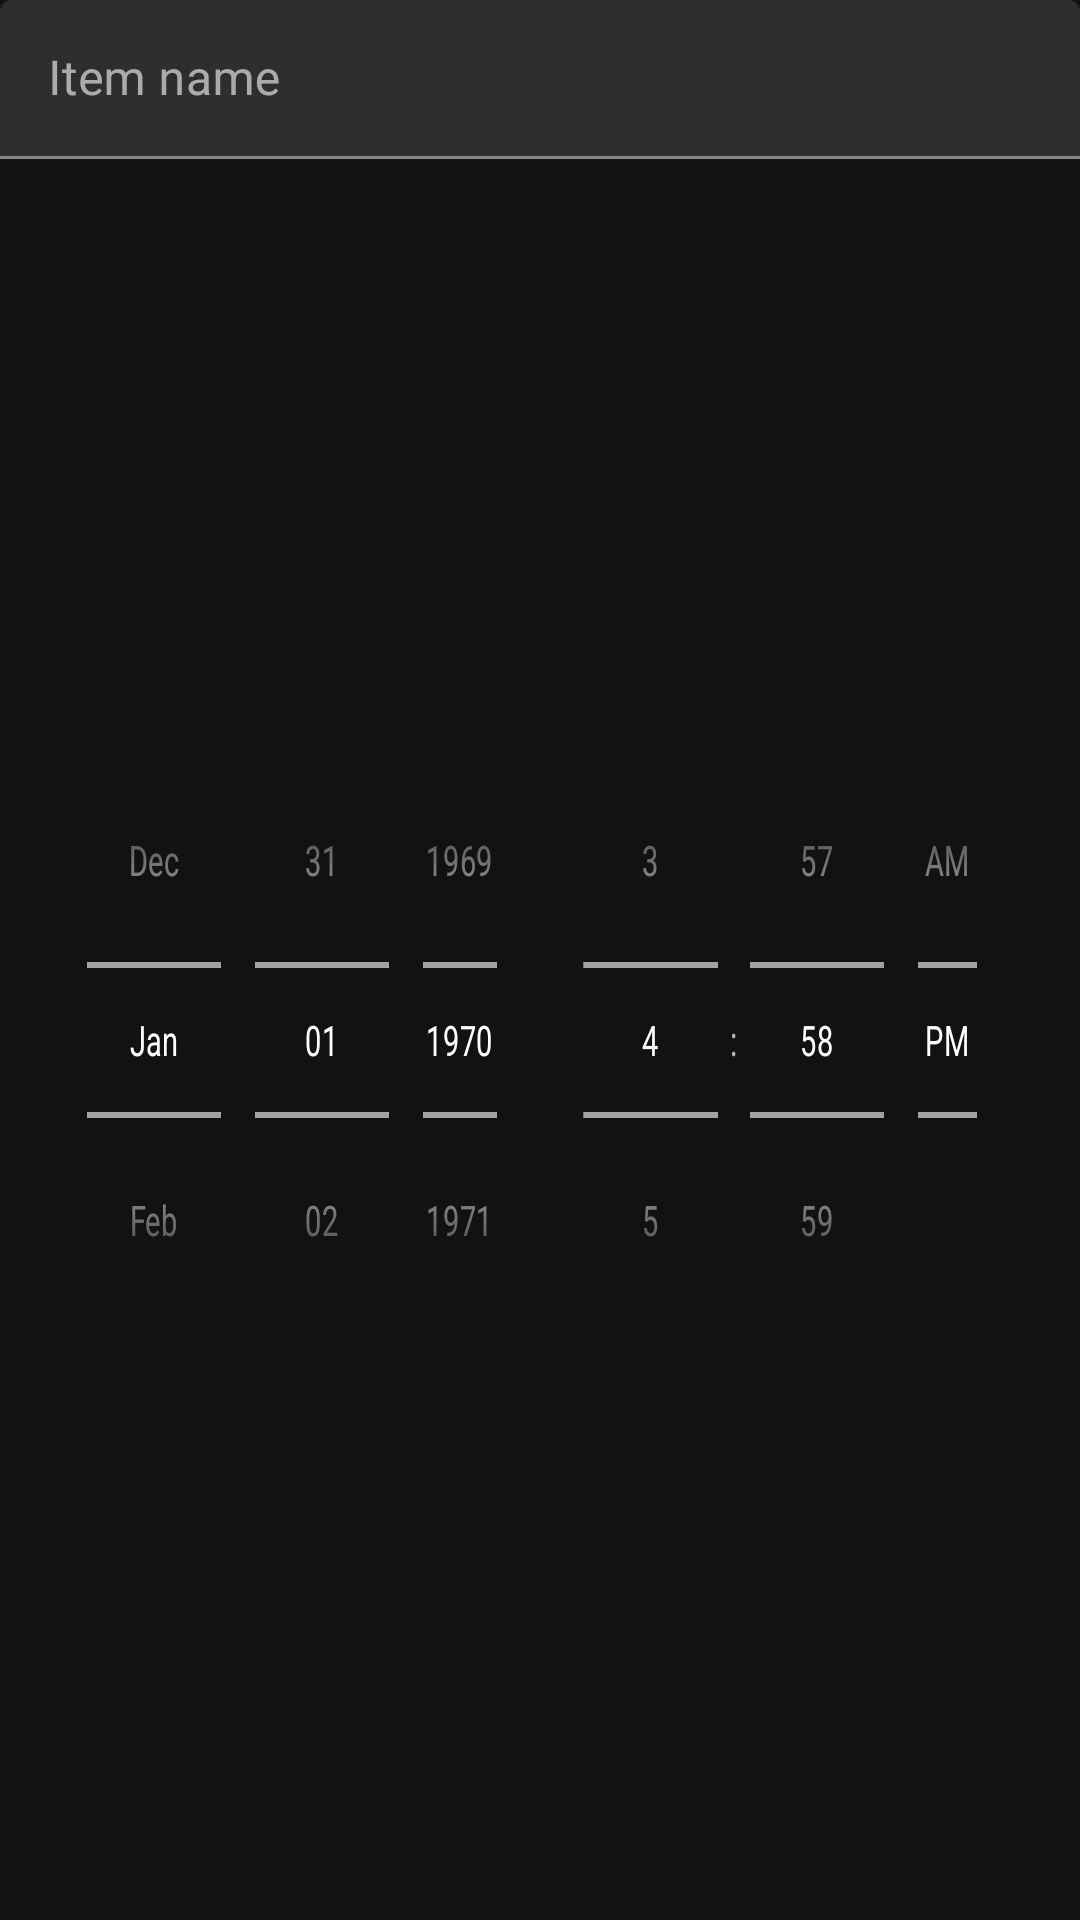

Produce the Android XML layout that renders to this screen, including the resource entries it uses.
<!-- AndroidManifest.xml: application theme Theme.Receipt -->
<!-- res/layout/add_item_dialog.xml -->
<?xml version="1.0" encoding="utf-8"?>
<androidx.constraintlayout.widget.ConstraintLayout xmlns:android="http://schemas.android.com/apk/res/android"
    xmlns:app="http://schemas.android.com/apk/res-auto"
    xmlns:tools="http://schemas.android.com/tools"
    android:layout_width="match_parent"
    android:layout_height="wrap_content">

    <com.google.android.material.textfield.TextInputLayout
        android:id="@+id/textInputLayout"
        android:layout_width="match_parent"
        android:layout_height="53dp"

        app:layout_constraintLeft_toLeftOf="parent"
        app:layout_constraintRight_toRightOf="parent"
        app:layout_constraintTop_toTopOf="parent">

        <com.google.android.material.textfield.TextInputEditText
            android:id="@+id/textInput"
            android:layout_width="match_parent"
            android:layout_height="wrap_content"
            android:hint="Item name" />
    </com.google.android.material.textfield.TextInputLayout>

    <LinearLayout
        android:layout_width="match_parent"
        android:layout_height="wrap_content"
        android:layout_margin="20dp"
        app:layout_constraintBottom_toBottomOf="parent"
        app:layout_constraintLeft_toLeftOf="parent"
        app:layout_constraintRight_toRightOf="parent"
        app:layout_constraintTop_toBottomOf="@+id/textInputLayout">

        <DatePicker
            android:id="@+id/datePicker"
            android:layout_width="0dp"
            android:layout_height="wrap_content"
            android:layout_gravity="center"
            android:layout_marginLeft="-30dp"
            android:layout_marginRight="-30dp"
            android:layout_weight="1"
            android:calendarViewShown="false"
            android:datePickerMode="spinner"
            android:scaleX=".7" />

        <TimePicker
            android:id="@+id/timePicker"
            android:layout_width="0dp"
            android:layout_height="wrap_content"
            android:layout_gravity="center"
            android:layout_marginLeft="-30dp"
            android:layout_marginRight="-30dp"
            android:layout_weight="1"
            android:scaleX=".7"
            android:timePickerMode="spinner" />
    </LinearLayout>

</androidx.constraintlayout.widget.ConstraintLayout>
<!-- resources referenced by this layout -->
<resources>
  <style name="Theme.Receipt" parent="Theme.MaterialComponents.NoActionBar">
          
          <item name="colorPrimary">@color/purple_500</item>
          <item name="colorPrimaryVariant">@color/purple_700</item>
          <item name="colorOnPrimary">@color/white</item>
          
          <item name="colorSecondary">@color/teal_200</item>
          <item name="colorSecondaryVariant">@color/teal_700</item>
          <item name="colorOnSecondary">@color/black</item>
          
          <item name="android:statusBarColor">?attr/colorPrimaryVariant</item>
          
      </style>
  <!-- not gathered from this repository: default colours our renderer supplied (Android Studio template values) -->
  <color name="purple_500">#FF6200EE</color>
  <color name="purple_700">#FF3700B3</color>
  <color name="teal_200">#FF03DAC5</color>
  <color name="teal_700">#FF018786</color>
  <color name="black">#FF000000</color>
  <color name="white">#FFFFFFFF</color>
</resources>
